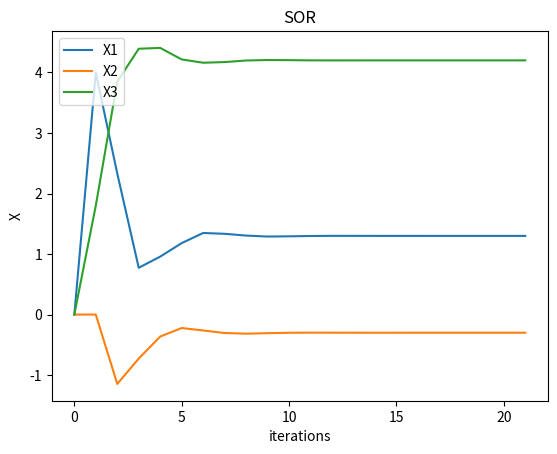

The matplotlib source for this figure:
# Shrinidhi Anil Varna (171CO145)

import numpy as np
import matplotlib.pyplot as plt


def SOR(dim, A, B, ω, X0, tol, n):
    """
    Arguments
    ---------
    dim: int
        Dimension of square matrix `A`
    A: 2D np.array
        Coefficient matrix
    B: np.array
        Constant matrix
    ω: float
        Weigth to residual part of Gauss-Siedel method
    X0: np.array
        Initial approximation
    tol: float
        tolerance
    n: int
        maximum number of iterations
    """
    print('n:', 0, 'X:', X0)

    epochs.append(0)
    x_one.append(X0[0])
    x_two.append(X0[1])
    x_three.append(X0[2])

    iterations = 1
    while iterations <= n:
        X1 = np.array(dim*[0.])
        for i in range(dim):
            for j in range(i):
                X1[i] += (-A[i][j]*X1[j])
            for j in range(i+1, dim):
                X1[i] += (-A[i][j]*X0[j])
            X1[i] += B[i]
            X1[i] /= A[i][i]

            X1[i] *= ω
            X1[i] += (1-ω)*X0[i]

        print('n:', iterations, ' X:', X1, ' Error: ', np.max(abs(X0 - X1)))

        x_one.append(X1[0])
        x_two.append(X1[1])
        x_three.append(X1[2])
        epochs.append(iterations)
        max_error.append(np.max(abs(X0 - X1)))

        if np.max(abs(X0 - X1)) < tol:
            break
        iterations += 1
        X0 = X1
    return X1


def gauss_siedel(dim, A, B, X0, tol, n):
    """
    Arguments
    ---------
    dim: int
        Dimension of square matrix `A`
    A: 2D np.array
        Coefficient matrix
    B: np.array
        Constant matrix
    X0: np.array
        Initial approximation
    tol: float
        tolerance
    n: int
        maximum number of iterations
    """
    print('n:', 0, 'X:', X0)

    epochs.append(0)
    x_one.append(X0[0])
    x_two.append(X0[1])
    x_three.append(X0[2])

    iterations = 1
    while iterations <= n:
        X1 = np.array(dim*[0.])
        for i in range(dim):
            for j in range(i):
                X1[i] += (-A[i][j]*X1[j])
            for j in range(i+1, dim):
                X1[i] += (-A[i][j]*X0[j])
            X1[i] += B[i]
            X1[i] /= A[i][i]

        print('n:', iterations, 'X:', X1)
        epochs.append(iterations)
        x_one.append(X1[0])
        x_two.append(X1[1])
        x_three.append(X1[2])

        if np.max(abs(X0 - X1)) < tol:
            break
        iterations += 1
        X0 = X1
    return X1


A = np.array([
    # [1, 0, 0, 1, -2, 3],
    [3, -2, 1, 0, 0, 1],
    [-2, 4, -2, 1, 0, 0],
    [1, -2, 4, -2, 1, 0],
    [0, 1, -2, 4, -2, 1],
    [0, 0, 1, -2, 4, -2],
    [1, 0, 0, 1, -2, 3]
], dtype=float)
B = np.array([10, -8, 10, 10, -8, 10], dtype=float)

dim = A.shape[0]
tol = 1e-5
n = 50

# relaxation parameter

ω = 1.2

# x(0) starting iterate
init_approx = np.array(dim * [0.])

# # check diagonal dominance
# for i in range(dim):
#     v1 = abs(A[i][i])
#     s = 0
#     for j in range(dim):
#         if i != j:
#             s += abs(A[i][j])
#     if s > v1:
#         print('A is not diagonally dominant. Change A and B accordingly')
#         exit()

epochs = []
x_one = []
x_two = []
x_three = []
max_error = []

SOR(dim, A, B, ω, init_approx, tol, n)
# gauss_siedel(dim, A, B, init_approx, tol, n)

plt.plot(epochs, x_one, label='X1')
plt.plot(epochs, x_two, label='X2')
plt.plot(epochs, x_three, label='X3')

# naming the x axis
plt.xlabel('iterations')
# naming the y axis
plt.ylabel('X')
# giving a title to my graph
plt.title('SOR')
plt.legend(loc='upper left')
plt.show()
